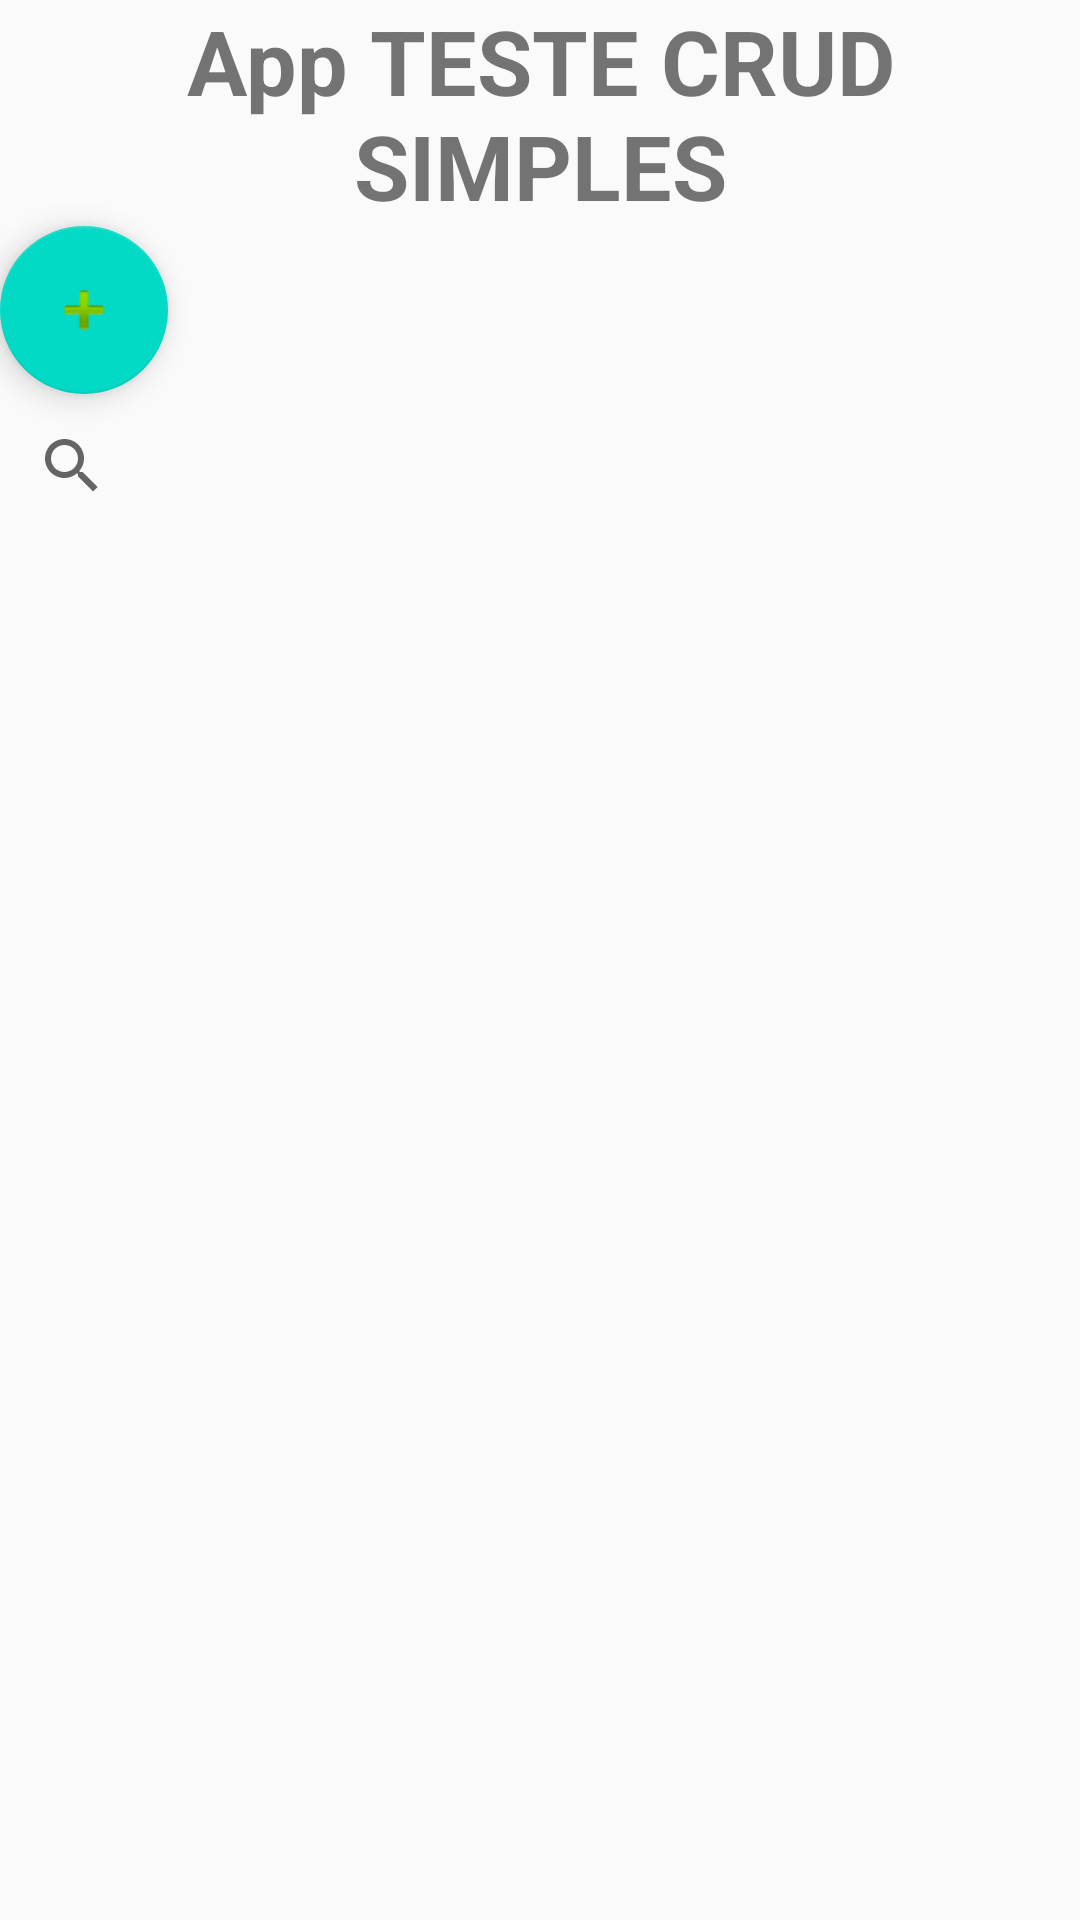

The Android layout XML behind this screen, and the referenced resources:
<!-- AndroidManifest.xml: application theme AppTheme -->
<!-- res/layout/activity_main.xml -->
<?xml version="1.0" encoding="utf-8"?>
<androidx.constraintlayout.widget.ConstraintLayout xmlns:android="http://schemas.android.com/apk/res/android"
    xmlns:app="http://schemas.android.com/apk/res-auto"
    xmlns:tools="http://schemas.android.com/tools"
    android:layout_width="match_parent"
    android:layout_height="match_parent"
    tools:context=".MainActivity">

    <LinearLayout
        android:layout_width="match_parent"
        android:layout_height="wrap_content"
        android:orientation="vertical">

        <LinearLayout
            android:layout_width="match_parent"
            android:layout_height="match_parent"
            android:orientation="vertical">

            <TextView
                android:id="@+id/textView"
                android:layout_width="match_parent"
                android:layout_height="wrap_content"
                android:text="App TESTE CRUD SIMPLES"
                android:textAlignment="center"
                android:textSize="30sp"
                android:textStyle="bold" />

        </LinearLayout>

        <com.google.android.material.floatingactionbutton.FloatingActionButton
            android:id="@+id/floatingActionButton"
            android:layout_width="match_parent"
            android:layout_height="wrap_content"
            android:clickable="true"
            app:srcCompat="@android:drawable/ic_input_add"
            tools:layout_editor_absoluteY="731dp" />

        <SearchView
            android:id="@+id/searchViewID"
            android:layout_width="match_parent"
            android:layout_height="match_parent" />

        <androidx.recyclerview.widget.RecyclerView
            android:id="@+id/recyclerViewID"
            android:layout_width="match_parent"
            android:layout_height="685dp" />




    </LinearLayout>



</androidx.constraintlayout.widget.ConstraintLayout>
<!-- resources referenced by this layout -->
<resources>
  <style name="AppTheme" parent="Theme.AppCompat.Light.DarkActionBar">
  
  
          <item name="windowNoTitle">true</item>
          <item name="android:windowActionBar">false</item>
          <item name="windowActionBar">false</item>
  
  
          <item name="colorPrimary">@color/colorPrimary</item>
          <item name="colorPrimaryDark">@color/colorPrimaryDark</item>
          <item name="colorAccent">@color/colorAccent</item>
      </style>
  <!-- not gathered from this repository: default colours our renderer supplied (Android Studio template values) -->
  <color name="colorPrimary">#FF6200EE</color>
  <color name="colorPrimaryDark">#FF3700B3</color>
  <color name="colorAccent">#FF03DAC5</color>
</resources>
